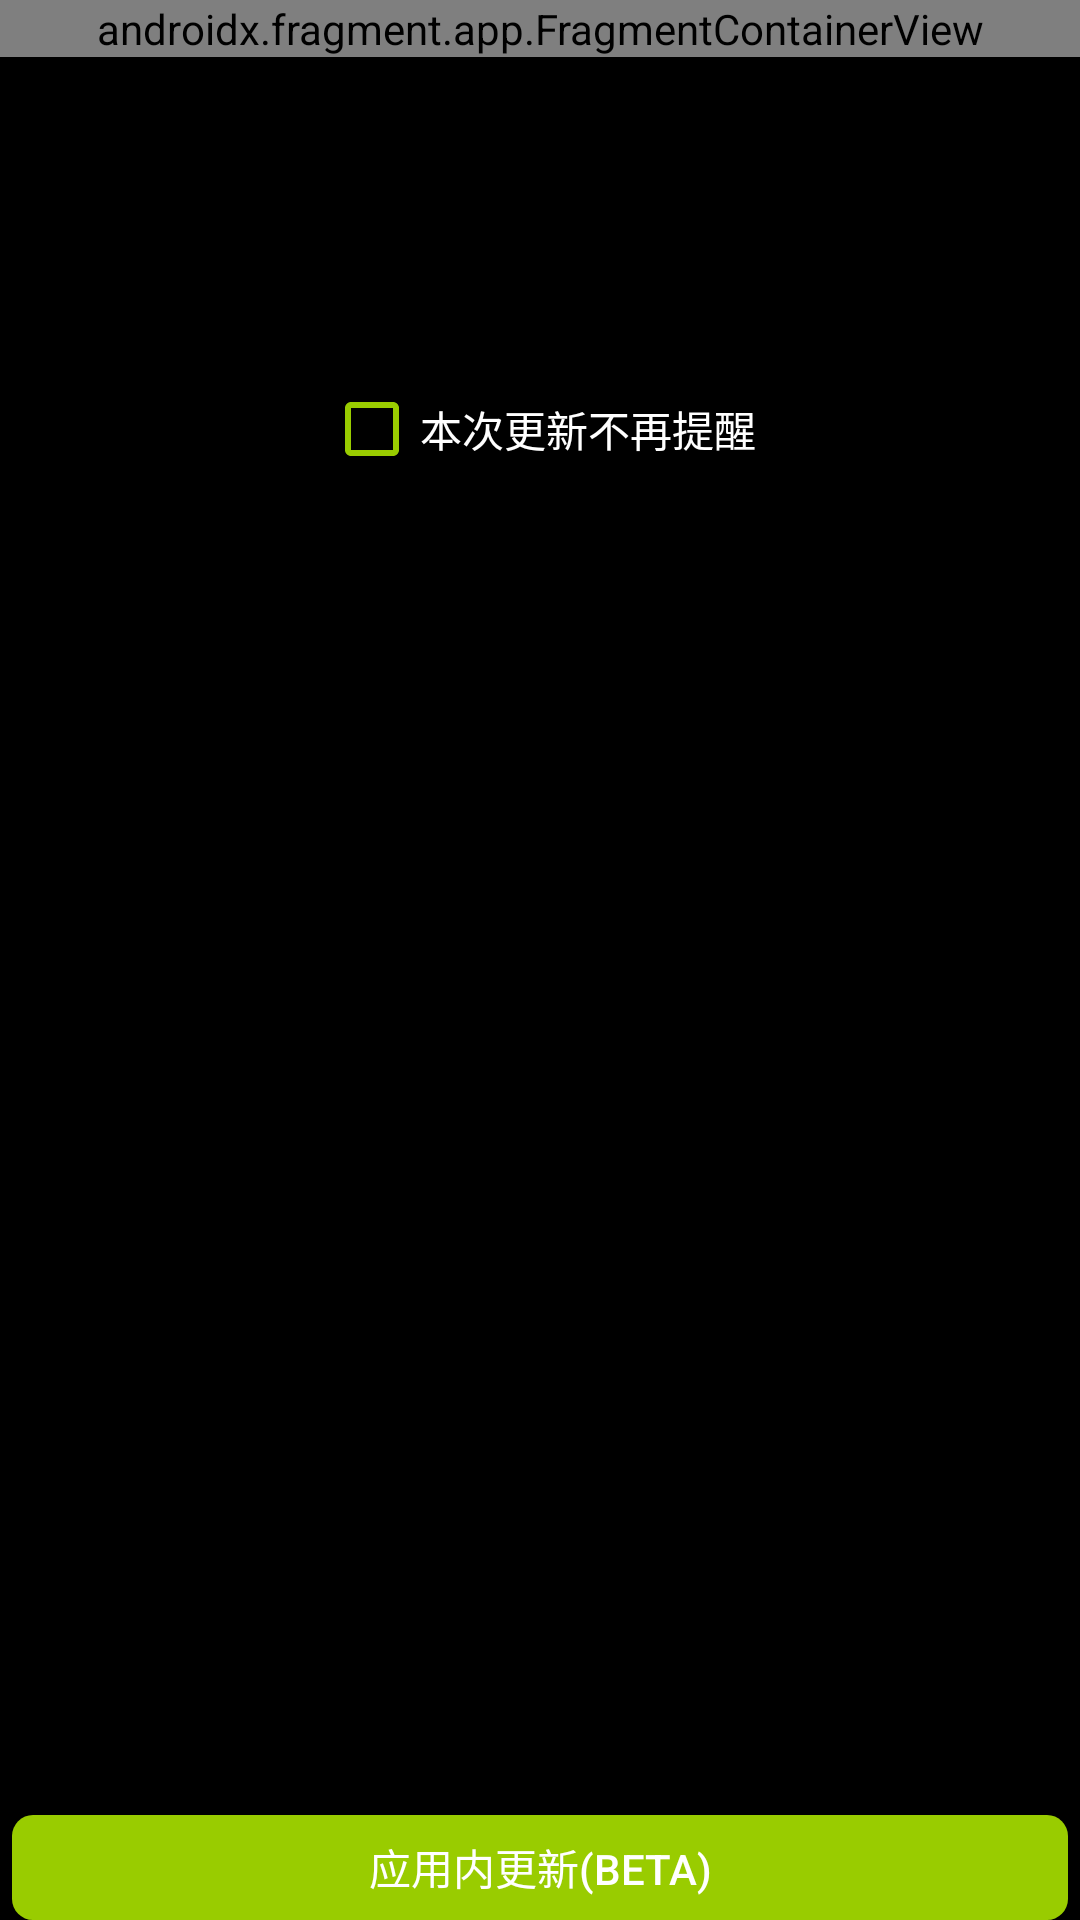

Write the Android layout XML for this screen, with the resource values it uses.
<!-- AndroidManifest.xml: application theme Theme.Media -->
<!-- res/layout/activity_version_up.xml -->
<?xml version="1.0" encoding="utf-8"?>
<androidx.constraintlayout.widget.ConstraintLayout xmlns:android="http://schemas.android.com/apk/res/android"
    xmlns:app="http://schemas.android.com/apk/res-auto"
    xmlns:tools="http://schemas.android.com/tools"
    android:layout_width="match_parent"
    android:layout_height="match_parent"
    android:background="@color/background">


    <androidx.fragment.app.FragmentContainerView
        android:id="@+id/fragmentContainerView"
        android:name="com.aliangmaker.meida.BaseTitleFragment"
        android:layout_width="0dp"
        android:layout_height="wrap_content"
        app:layout_constraintEnd_toEndOf="parent"
        app:layout_constraintStart_toStartOf="parent"
        app:layout_constraintTop_toTopOf="parent" />

    <ScrollView
        android:layout_width="match_parent"
        android:layout_height="0dp"
        android:layout_marginTop="8dp"
        android:layout_marginBottom="4dp"
        app:layout_constraintBottom_toTopOf="@id/update_button"
        app:layout_constraintEnd_toEndOf="parent"
        app:layout_constraintHorizontal_bias="0.0"
        app:layout_constraintStart_toStartOf="parent"
        app:layout_constraintTop_toBottomOf="@+id/fragmentContainerView"
        app:layout_constraintVertical_bias="0.0">

        <androidx.constraintlayout.widget.ConstraintLayout
            android:layout_width="match_parent"
            android:layout_height="wrap_content">

            <ImageView
                android:id="@+id/imageView14"
                android:layout_width="65dp"
                android:layout_height="65dp"
                app:layout_constraintEnd_toEndOf="parent"
                app:layout_constraintStart_toStartOf="parent"
                app:layout_constraintTop_toTopOf="parent"
                app:srcCompat="@drawable/up"
                tools:ignore="NotSibling" />

            <TextView
                android:id="@+id/textView42"
                android:layout_width="match_parent"
                android:layout_height="wrap_content"
                android:layout_marginStart="4dp"
                android:layout_marginTop="8dp"
                android:textColor="#FFFFFF"
                app:layout_constraintEnd_toEndOf="parent"
                app:layout_constraintStart_toStartOf="parent"
                app:layout_constraintTop_toBottomOf="@+id/imageView14" />

            <CheckBox
                android:id="@+id/checkBox"
                android:layout_width="wrap_content"
                android:layout_height="wrap_content"
                android:layout_marginTop="8dp"
                android:layout_marginBottom="50dp"
                android:buttonTint="@android:color/holo_green_light"
                android:text="本次更新不再提醒"
                app:layout_constraintEnd_toEndOf="parent"
                app:layout_constraintBottom_toBottomOf="parent"
                app:layout_constraintStart_toStartOf="parent"
                app:layout_constraintTop_toBottomOf="@+id/textView42" />

        </androidx.constraintlayout.widget.ConstraintLayout>
    </ScrollView>

    <Button android:layout_width="0dp" android:layout_height="35dp"
            android:id="@+id/update_button"
            android:layout_marginStart="4dp"
            android:layout_marginEnd="4dp"
            android:background="@drawable/rounded_corner_green"
            android:text="应用内更新(Beta)"
            app:layout_constraintBottom_toBottomOf="parent"
            app:layout_constraintStart_toStartOf="parent"
            app:layout_constraintEnd_toEndOf="parent"/>
</androidx.constraintlayout.widget.ConstraintLayout>
<!-- resources referenced by this layout -->
<resources>
  <!-- drawable rounded_corner_green (drawable) -->
  <?xml version="1.0" encoding="utf-8"?>
  <shape xmlns:android="http://schemas.android.com/apk/res/android">
      <solid android:color="@android:color/holo_green_light" />
      <corners android:radius="7dp" /> 
  </shape>
  <!-- drawable up (drawable) -->
  <vector android:height="24dp" android:tint="@android:color/holo_green_light"
      android:viewportHeight="24" android:viewportWidth="24"
      android:width="24dp" xmlns:android="http://schemas.android.com/apk/res/android">
      <path android:fillColor="@android:color/white" android:pathData="M19,11c0,-3.87 -3.13,-7 -7,-7C8.78,4 6.07,6.18 5.26,9.15C2.82,9.71 1,11.89 1,14.5C1,17.54 3.46,20 6.5,20c1.76,0 10.25,0 12,0l0,0c2.49,-0.01 4.5,-2.03 4.5,-4.52C23,13.15 21.25,11.26 19,11zM13,13v2c0,0.55 -0.45,1 -1,1h0c-0.55,0 -1,-0.45 -1,-1v-2H9.21c-0.45,0 -0.67,-0.54 -0.35,-0.85l2.79,-2.79c0.2,-0.2 0.51,-0.2 0.71,0l2.79,2.79c0.31,0.31 0.09,0.85 -0.35,0.85H13z"/>
  </vector>
  <style name="Theme.Media" parent="Theme.AppCompat.NoActionBar">
          <item name="android:textColor">@android:color/white</item>
          <item name="android:windowSwipeToDismiss" tools:ignore="NewApi">true</item>
          <item name="android:windowBackground">@color/black</item>
          <item name="android:colorBackground">@color/black</item>
          <item name="colorAccent">@color/main</item>
      </style>
  <color name="black">#FF000000</color>
  <color name="main">#99CC00</color>
</resources>
